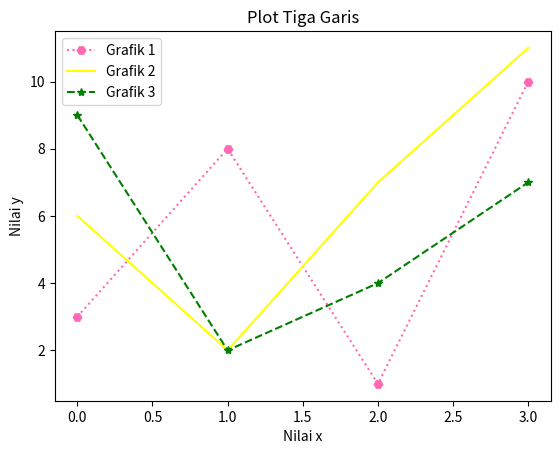

Here is the Python script that generated this plot:
import matplotlib.pyplot as plt
import numpy as np

grafik1 = np.array([3, 8, 1, 10])
grafik2 = np.array([6, 2, 7, 11])
grafik3 = np.array([9, 2, 4, 7])

plt.plot(grafik1, label="Grafik 1", marker="H", color="hotpink", ls="dotted")
plt.plot(grafik2, label="Grafik 2", color="yellow")
plt.plot(grafik3, label="Grafik 3", marker="*", ls="dashed", color="green")

plt.title("Plot Tiga Garis")
plt.xlabel("Nilai x")
plt.ylabel("Nilai y")

plt.legend()
plt.show()
